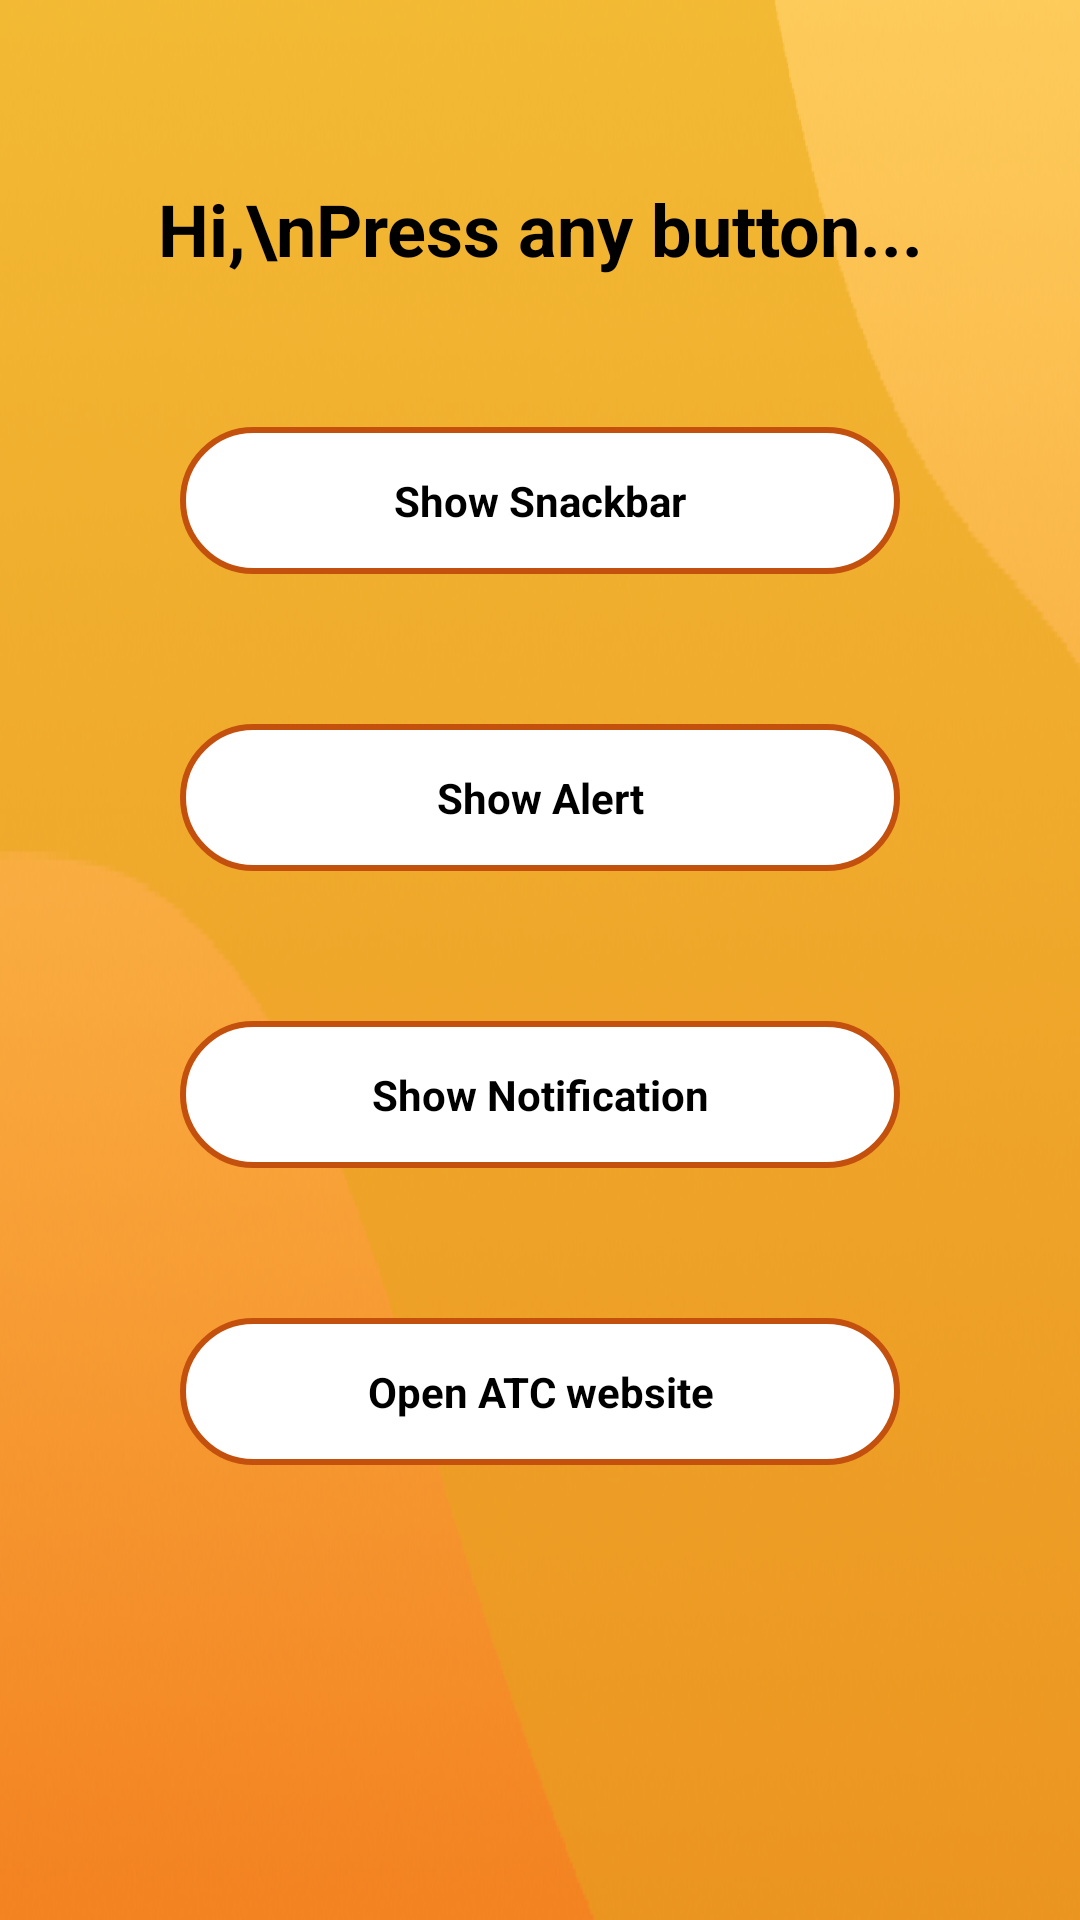

Layout XML and referenced resources for this Android screen:
<!-- AndroidManifest.xml: application theme Theme.Lab07Homework -->
<!-- res/layout/activity_main.xml -->
<?xml version="1.0" encoding="utf-8"?>
<LinearLayout xmlns:android="http://schemas.android.com/apk/res/android"
    xmlns:app="http://schemas.android.com/apk/res-auto"
    xmlns:tools="http://schemas.android.com/tools"
    android:layout_width="match_parent"
    android:layout_height="match_parent"
    android:orientation="vertical"
    android:background="@drawable/profile_top"
    tools:context=".MainActivity">

    <TextView
        android:id="@+id/top_title"
        android:layout_width="match_parent"
        android:layout_height="wrap_content"
        android:layout_marginTop="60dp"
        android:text="Hi,\nPress any button..."
        android:textStyle="bold"
        android:textSize="24sp"
        android:textColor="@color/black"
        android:gravity="center_horizontal"
        app:layout_constraintEnd_toEndOf="parent"
        app:layout_constraintStart_toStartOf="parent"
        app:layout_constraintTop_toTopOf="parent" />

    <TextView
        android:id="@+id/button"
        android:layout_width="match_parent"
        android:layout_height="wrap_content"
        android:layout_marginStart="60dp"
        android:layout_marginTop="50dp"
        android:layout_marginEnd="60dp"
        android:text="Show Snackbar"
        android:textColor="@color/black"
        android:textStyle="bold"
        android:layout_gravity="center_horizontal"
        android:gravity="center"
        android:background="@drawable/shape_button"
        app:layout_constraintEnd_toEndOf="parent"
        app:layout_constraintStart_toStartOf="parent"
        app:layout_constraintTop_toBottomOf="@+id/top_title"/>

    <TextView
        android:id="@+id/button2"
        android:layout_width="match_parent"
        android:layout_height="wrap_content"
        android:layout_marginStart="60dp"
        android:layout_marginTop="50dp"
        android:layout_marginEnd="60dp"
        android:text="Show Alert"
        android:textColor="@color/black"
        android:textStyle="bold"
        android:layout_gravity="center_horizontal"
        android:gravity="center"
        android:background="@drawable/shape_button"
        app:layout_constraintEnd_toEndOf="parent"
        app:layout_constraintStart_toStartOf="parent"
        app:layout_constraintTop_toBottomOf="@+id/button" />

    <TextView
        android:id="@+id/button3"
        android:layout_width="match_parent"
        android:layout_height="wrap_content"
        android:layout_marginStart="60dp"
        android:layout_marginTop="50dp"
        android:layout_marginEnd="60dp"
        android:text="Show Notification"
        android:textColor="@color/black"
        android:textStyle="bold"
        android:layout_gravity="center_horizontal"
        android:gravity="center"
        android:background="@drawable/shape_button"
        app:layout_constraintEnd_toEndOf="parent"
        app:layout_constraintStart_toStartOf="parent"
        app:layout_constraintTop_toBottomOf="@+id/button2" />

    <TextView
        android:id="@+id/button4"
        android:layout_width="match_parent"
        android:layout_height="wrap_content"
        android:layout_marginStart="60dp"
        android:layout_marginTop="50dp"
        android:layout_marginEnd="60dp"
        android:text="Open ATC website"
        android:textColor="@color/black"
        android:textStyle="bold"
        android:layout_gravity="center_horizontal"
        android:gravity="center"
        android:background="@drawable/shape_button"
        app:layout_constraintEnd_toEndOf="parent"
        app:layout_constraintStart_toStartOf="parent"
        app:layout_constraintTop_toBottomOf="@+id/button3" />
</LinearLayout>
<!-- resources referenced by this layout -->
<resources>
  <!-- drawable profile_top: png bitmap (drawable, 346081 bytes) -->
  <!-- drawable shape_button (drawable) -->
  <shape
      xmlns:android="http://schemas.android.com/apk/res/android"
      android:shape="rectangle"   >
  
      <solid
          android:color="@color/white" >
      </solid>
  
      <stroke
          android:width="2dp"
          android:color="#C4500E" >
      </stroke>
  
      <padding
          android:left="24dp"
          android:top="15dp"
          android:right="24dp"
          android:bottom="15dp"    >
      </padding>
  
      <corners android:topLeftRadius="48dp"
          android:topRightRadius="48dp"
          android:bottomLeftRadius="48dp"
          android:bottomRightRadius="48dp"/>
  
  </shape>
  <style name="Theme.Lab07Homework" parent="Theme.MaterialComponents.DayNight.DarkActionBar">
          
          <item name="colorPrimary">@color/purple_500</item>
          <item name="colorPrimaryVariant">@color/purple_700</item>
          <item name="colorOnPrimary">@color/white</item>
          
          <item name="colorSecondary">@color/teal_200</item>
          <item name="colorSecondaryVariant">@color/teal_700</item>
          <item name="colorOnSecondary">@color/black</item>
          
          <item name="android:statusBarColor">?attr/colorPrimaryVariant</item>
          
      </style>
  <!-- not gathered from this repository: default colours our renderer supplied (Android Studio template values) -->
  <color name="purple_500">#FF6200EE</color>
  <color name="purple_700">#FF3700B3</color>
  <color name="teal_200">#FF03DAC5</color>
  <color name="teal_700">#FF018786</color>
  <color name="black">#FF000000</color>
  <color name="white">#FFFFFFFF</color>
</resources>
